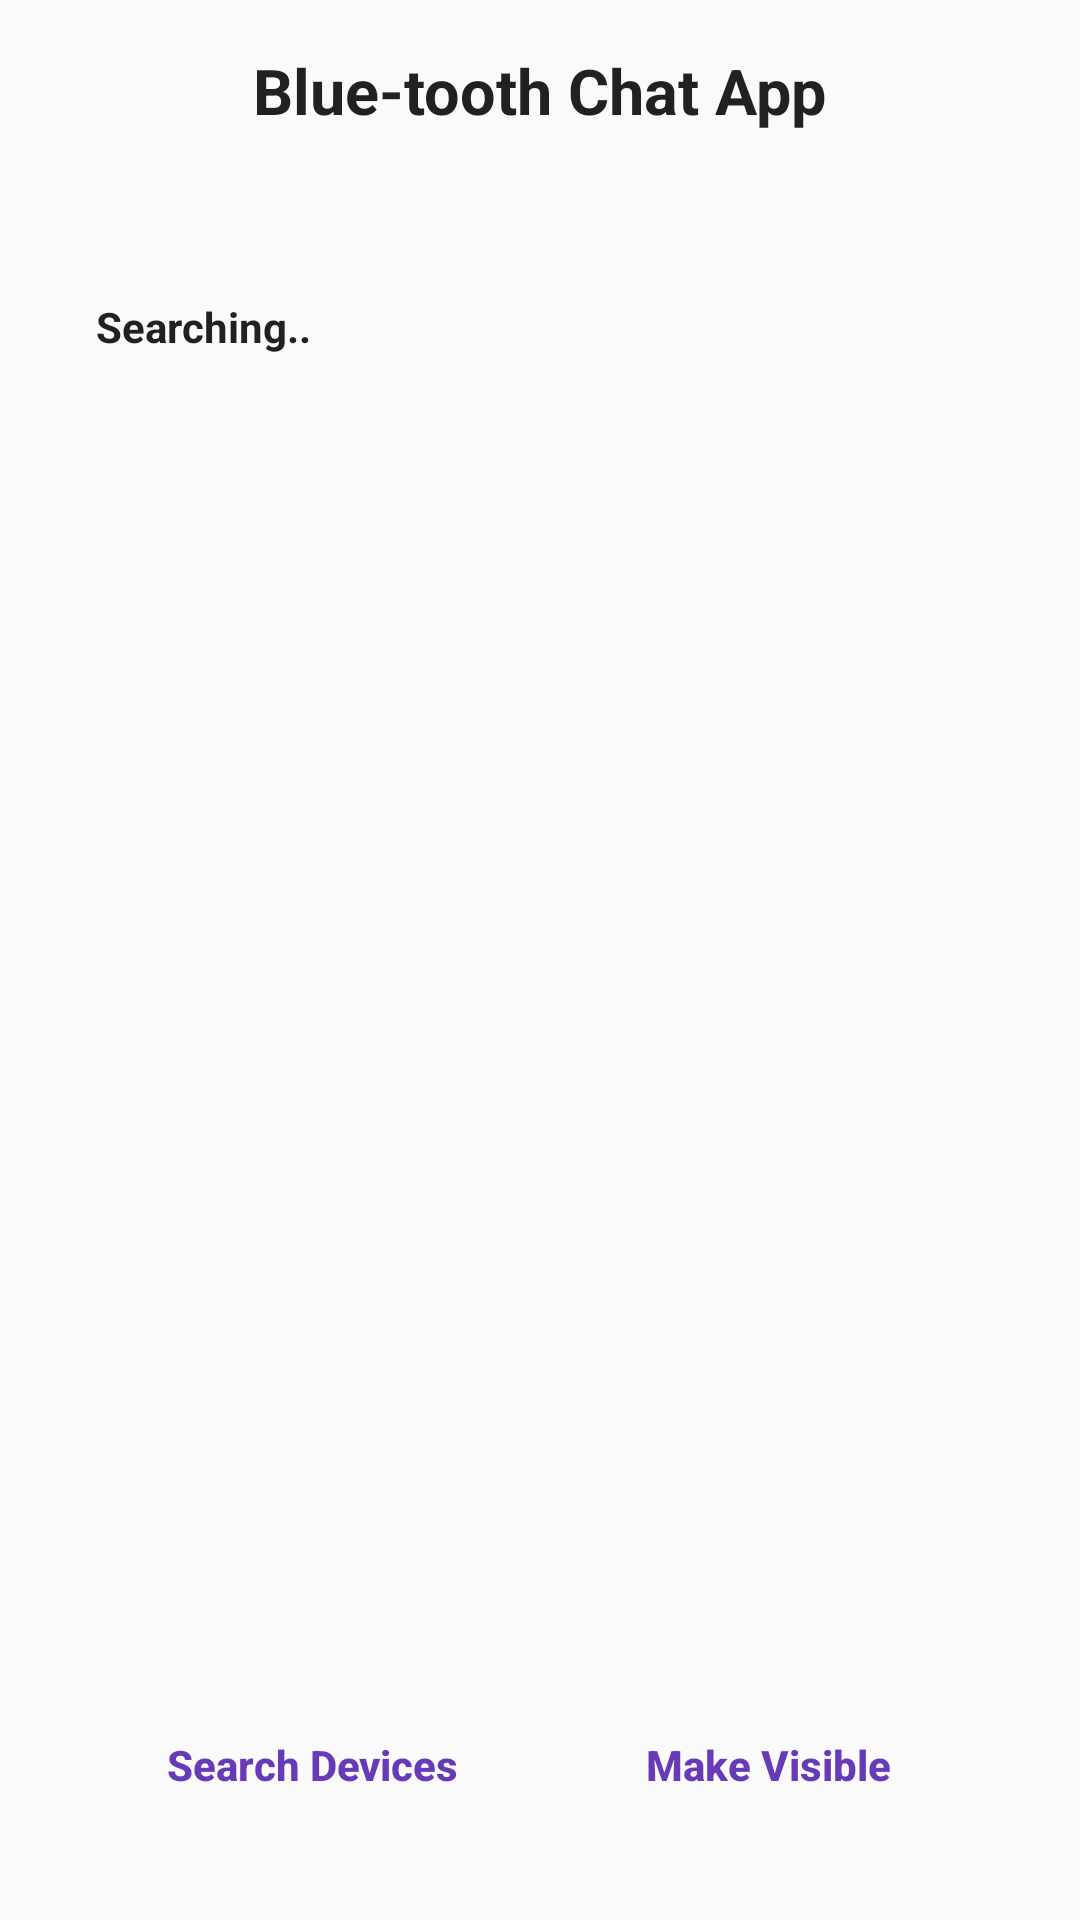

Android layout source for this screen:
<!-- AndroidManifest.xml: application theme AppTheme -->
<!-- res/layout/activity_main.xml -->
<?xml version="1.0" encoding="utf-8"?>

<androidx.constraintlayout.widget.ConstraintLayout
    xmlns:android="http://schemas.android.com/apk/res/android"
    xmlns:app="http://schemas.android.com/apk/res-auto"
    android:layout_width="match_parent"
    android:layout_height="match_parent">

    <RelativeLayout
        android:layout_width="match_parent"
        android:layout_height="match_parent">

        <com.google.android.material.appbar.AppBarLayout
            android:id="@+id/appBar"
            android:layout_width="match_parent"
            android:layout_height="wrap_content"
            android:orientation="vertical">

            <RelativeLayout
                android:layout_width="match_parent"
                android:layout_height="wrap_content"
                android:layout_gravity="center_horizontal"
                android:layout_marginBottom="16dp"
                android:layout_marginLeft="8dp"
                android:layout_marginRight="8dp"
                android:layout_marginTop="16dp"
                android:orientation="horizontal">

                <TextView
                    android:id="@+id/toolbarTitle"
                    android:layout_width="wrap_content"
                    android:layout_height="wrap_content"
                    android:layout_centerHorizontal="true"
                    android:layout_gravity="center_horizontal"
                    android:text="@string/app_name"
                    android:textColor="@color/colorPrimaryText"
                    android:textSize="@dimen/titleTextSize"
                    android:textStyle="bold" />

                <LinearLayout
                    android:layout_width="wrap_content"
                    android:layout_height="wrap_content"
                    android:layout_below="@id/toolbarTitle"
                    android:layout_centerHorizontal="true"
                    android:layout_marginTop="4dp"
                    android:orientation="horizontal">

                    <ImageView
                        android:id="@+id/connectionDot"
                        android:layout_width="19dp"
                        android:layout_height="19dp"
                        android:src="@drawable/ic_circle_red" />

                    <TextView
                        android:id="@+id/status"
                        android:layout_width="wrap_content"
                        android:layout_height="wrap_content" />

                </LinearLayout>

            </RelativeLayout>

        </com.google.android.material.appbar.AppBarLayout>

        <LinearLayout
            android:id="@+id/mainScreen"
            android:layout_width="match_parent"
            android:layout_height="match_parent"
            android:layout_below="@id/appBar"
            android:orientation="vertical"
            android:weightSum="5">

            <androidx.core.widget.NestedScrollView android:layout_height="0dp"
                android:layout_width="match_parent" android:layout_weight="4.2">

                <RelativeLayout
                    android:layout_width="match_parent"
                    android:layout_height="wrap_content">

                    <LinearLayout
                        android:id="@+id/pairedContainer"
                        android:layout_width="match_parent"
                        android:layout_height="wrap_content"
                        android:orientation="vertical">

                    <TextView
                        android:id="@+id/headerLabelPaired"
                        android:layout_width="wrap_content"
                        android:layout_height="wrap_content"
                        android:layout_marginEnd="8dp"
                        android:layout_marginStart="32dp"
                        android:layout_marginTop="16dp"
                        android:text="@string/paired_devices"
                        android:textColor="@color/colorPrimaryText"
                        android:textStyle="bold"
                        android:visibility="gone" />

                        <androidx.recyclerview.widget.RecyclerView
                            android:id="@+id/recyclerViewPaired"
                            android:layout_width="match_parent"
                            android:layout_height="wrap_content"
                            app:layout_behavior="@string/appbar_scrolling_view_behavior" />

                    </LinearLayout>

                    <LinearLayout
                        android:id="@+id/headerLabelContainer"
                        android:layout_width="match_parent"
                        android:layout_height="wrap_content"
                        android:layout_below="@id/pairedContainer"
                        android:orientation="horizontal">

                        <TextView
                            android:id="@+id/headerLabel"
                            android:layout_width="wrap_content"
                            android:layout_height="wrap_content"
                            android:layout_marginEnd="8dp"
                            android:layout_marginStart="32dp"
                            android:layout_marginTop="16dp"
                            android:text="@string/searching"
                            android:textColor="@color/colorPrimaryText"
                            android:textStyle="bold" />

                        <ProgressBar
                            android:id="@+id/progressBar"
                            android:layout_width="18dp"
                            android:layout_height="18dp"
                            android:layout_marginTop="16dp"
                            android:visibility="gone" />

                    </LinearLayout>

                    <androidx.recyclerview.widget.RecyclerView
                        android:id="@+id/recyclerView"
                        android:layout_width="match_parent"
                        android:layout_height="wrap_content"
                        android:layout_below="@id/headerLabelContainer"
                        app:layout_behavior="@string/appbar_scrolling_view_behavior" />

                </RelativeLayout>

            </androidx.core.widget.NestedScrollView>

            <LinearLayout
                android:layout_width="match_parent"
                android:layout_height="0dp"
                android:layout_weight="0.8"
                android:weightSum="2">

                <Button
                    android:id="@+id/search_devices"
                    android:layout_width="0dp"
                    android:layout_height="@dimen/buttonHeight"
                    android:layout_marginTop="10dp"
                    android:layout_marginBottom="10dp"
                    android:layout_marginEnd="8dp"
                    android:layout_marginStart="32dp"
                    android:layout_weight="1"
                    android:background="@drawable/selectable_background"
                    android:text="@string/search_devices"
                    android:textAllCaps="false"
                    android:textColor="@color/colorAccent"
                    android:textStyle="bold" />

                <Button
                    android:id="@+id/make_visible"
                    android:layout_width="0dp"
                    android:layout_height="@dimen/buttonHeight"
                    android:layout_marginBottom="10dp"
                    android:layout_marginTop="10dp"
                    android:layout_marginEnd="32dp"
                    android:layout_weight="1"
                    android:background="@drawable/selectable_background"
                    android:text="@string/make_discoverable"
                    android:textAllCaps="false"
                    android:textColor="@color/colorAccent"
                    android:textStyle="bold" />

            </LinearLayout>

        </LinearLayout>

    </RelativeLayout>

</androidx.constraintlayout.widget.ConstraintLayout>
<!-- resources referenced by this layout -->
<resources>
  <color name="colorAccent">#673AB7</color>
  <color name="colorPrimaryText">#212121</color>
  <dimen name="buttonHeight">55dp</dimen>
  <dimen name="titleTextSize">21sp</dimen>
  <string name="app_name">Blue-tooth Chat App</string>
  <string name="make_discoverable">Make Visible</string>
  <string name="paired_devices">Paired Devices</string>
  <string name="search_devices">Search Devices</string>
  <string name="searching">Searching..</string>
  <style name="AppTheme" parent="Theme.AppCompat.DayNight.NoActionBar">
          <item name="colorPrimary">@color/colorPrimary</item>
          <item name="colorPrimaryDark">@color/colorPrimaryLightDark</item>
          <item name="colorAccent">@color/colorAccent</item>
          <item name="android:windowLightStatusBar">true</item>
      </style>
  <color name="colorPrimary">#FAFAFA</color>
  <color name="colorPrimaryLightDark">#F0F0F0</color>
</resources>
